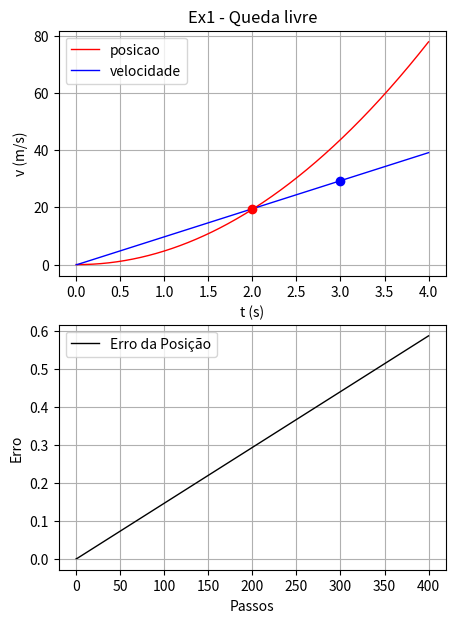

Python code for this plot:
# -*- coding: utf-8 -*-
"""
Created on Thu Mar  9 16:14:06 2023

@author: pedro
"""

#%% Importar libraries e diretorio para figuras

import matplotlib.pyplot as plt
import numpy as np
import sympy as sy
import os

dir_figs = './figures/'
if not os.path.exists(dir_figs): 
    os.mkdir(dir_figs)


#%% EX1: Queda livre


t0 = 0
tf = 4
dt = 0.01

g = 9.8
a0 = g              # m/s^2

Nt = int(np.ceil((tf - t0) / dt) + 1)

t = np.linspace(t0, tf, Nt)
# t = np.arange(t0,tf+dt,dt)


y = np.zeros((Nt,)) # np.zeros((Nt,2))  faria com 2 colunas
v = np.zeros((Nt,))
a = np.zeros((Nt,))


# Método de Euler
for i in range(Nt - 1):
    a[i + 1] = a0 # Porque é constante (acelaracao = g)
    v[i + 1] = v[i] + a[i]*dt 
    y[i + 1] = y[i] + v[i]*dt


# Plotting
fig, axs = plt.subplots(2, 1,figsize=(5,7)) # sharex=True faria com que o x fosse partilhado


axs[0].plot(t, y, '-r', linewidth=1) # Reta
axs[0].plot(t, v, '-b', linewidth=1) # Reta



axs[0].set_xlabel('t (s)')
axs[0].set_ylabel('v (m/s)')
axs[0].grid()

axs[0].legend(['posicao','velocidade'])

axs[0].set_title("Ex1 - Queda livre")

#%% Erro Aproximado consoante os passos relativamente á posição

y_exato = (1/2)*g*t**2 # y = y0 + v0*t + (1/2)*g*t**2

axs[1].plot( y_exato - y, 'k-', linewidth=1)

axs[1].set_xlabel('Passos')
axs[1].set_ylabel('Erro')
axs[1].grid()

axs[1].legend(['Erro da Posição'])



#%% Pontos de interseção (t == 3 e t == 2)

# t == 3

v_sec3 = g * 3
print("Quando t = 3 a velocidade é igual a",v_sec3,"m/s")
print("Passo = 0.01 --> v =",v[t==3][0],"m/s")
print("Erro:",(v_sec3-v[t==3][0]))
print("Passo = 0.10 --> v =",28.42,"m/s") # 28.42 é o valor que dá com o passo = 0.10
print("Erro:",(v_sec3-28.42))
print("Ao multiplicar por 10 o delta t, o erro multipla por 10!")
axs[0].plot(3,v[t==3][0],'bo')

print("\n")
# t == 2

y_sec2 = (1/2) * g * 2**2
print("Quando t = 2 a posicao é igual a",y_sec2,"m")
print("Passo = 0.01 --> x =",y[t==2][0],"m")
print("Erro:",(y_sec2-y[t==2][0]))
print("Passo = 0.10 --> x =",16.758,"m") # 28.42 é o valor que dá com o passo = 0.10
print("Erro:",(y_sec2-16.758))
print("Ao multiplicar por 10 o delta t, o erro multipla por 10!")
axs[0].plot(2,y[t==2][0],'ro')





#------------  Gravar em PNG  ------------#


plt.savefig(dir_figs+'Ex1_queda_livre.png') # Save the graph in png

plt.show() 

# Abrir um separador com o grafico
# Tools > Preferences > IPython console > Graphics > Graphics Backend > Backend: Automatic
